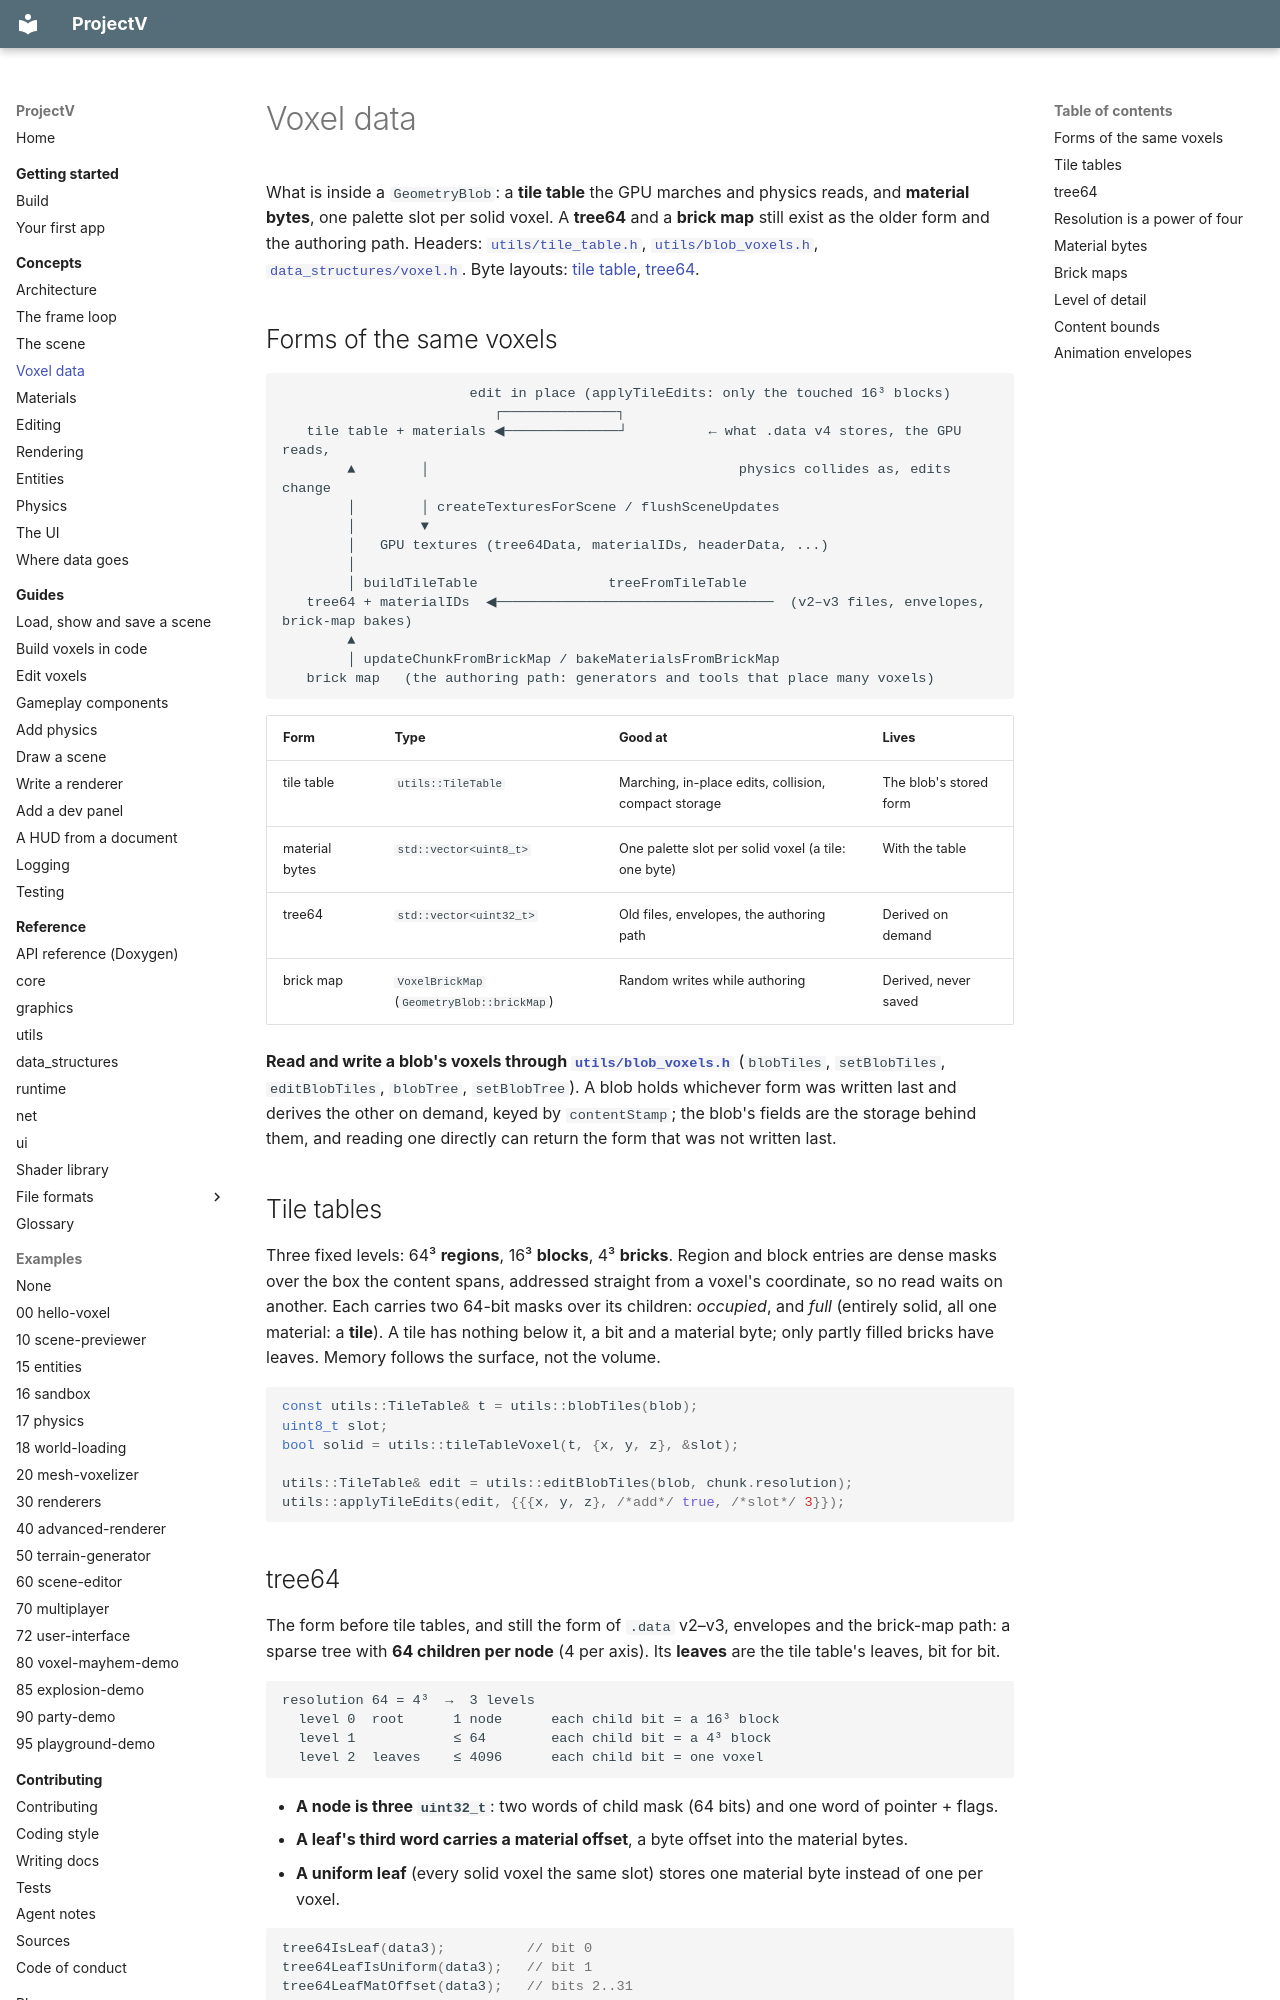

repository: ajsuper/ProjectV · page: concepts/voxel-data/index.html · generator: mkdocs

# Voxel data

What is inside a `GeometryBlob`: a **tile table** the GPU marches and physics reads, and **material
bytes**, one palette slot per solid voxel. A **tree64** and a **brick map** still exist as the older
form and the authoring path. Headers: [`utils/tile_table.h`](../../include/utils/tile_table.h),
[`utils/blob_voxels.h`](../../include/utils/blob_voxels.h),
[`data_structures/voxel.h`](../../include/data_structures/voxel.h). Byte layouts:
[tile table](../reference/formats/tile-table.md), [tree64](../reference/formats/tree64.md).

## Forms of the same voxels

```text
                       edit in place (applyTileEdits: only the touched 16³ blocks)
                          ┌──────────────┐
   tile table + materials ◀──────────────┘          ← what .data v4 stores, the GPU reads,
        ▲        │                                      physics collides as, edits change
        │        │ createTexturesForScene / flushSceneUpdates
        │        ▼
        │   GPU textures (tree64Data, materialIDs, headerData, ...)
        │
        │ buildTileTable                treeFromTileTable
   tree64 + materialIDs  ◀──────────────────────────────────  (v2–v3 files, envelopes, brick-map bakes)
        ▲
        │ updateChunkFromBrickMap / bakeMaterialsFromBrickMap
   brick map   (the authoring path: generators and tools that place many voxels)
```

| Form | Type | Good at | Lives |
|---|---|---|---|
| tile table | `utils::TileTable` | Marching, in-place edits, collision, compact storage | The blob's stored form |
| material bytes | `std::vector<uint8_t>` | One palette slot per solid voxel (a tile: one byte) | With the table |
| tree64 | `std::vector<uint32_t>` | Old files, envelopes, the authoring path | Derived on demand |
| brick map | `VoxelBrickMap` (`GeometryBlob::brickMap`) | Random writes while authoring | Derived, never saved |

**Read and write a blob's voxels through [`utils/blob_voxels.h`](../reference/utils.md#utilsblob_voxelsh)**
(`blobTiles`, `setBlobTiles`, `editBlobTiles`, `blobTree`, `setBlobTree`). A blob holds whichever form
was written last and derives the other on demand, keyed by `contentStamp`; the blob's fields are the
storage behind them, and reading one directly can return the form that was not written last.

## Tile tables

Three fixed levels: 64³ **regions**, 16³ **blocks**, 4³ **bricks**. Region and block entries are dense
masks over the box the content spans, addressed straight from a voxel's coordinate, so no read waits
on another. Each carries two 64-bit masks over its children: *occupied*, and *full* (entirely solid,
all one material: a **tile**). A tile has nothing below it, a bit and a material byte; only partly
filled bricks have leaves. Memory follows the surface, not the volume.

```cpp
const utils::TileTable& t = utils::blobTiles(blob);
uint8_t slot;
bool solid = utils::tileTableVoxel(t, {x, y, z}, &slot);

utils::TileTable& edit = utils::editBlobTiles(blob, chunk.resolution);
utils::applyTileEdits(edit, {{{x, y, z}, /*add*/ true, /*slot*/ 3}});
```
